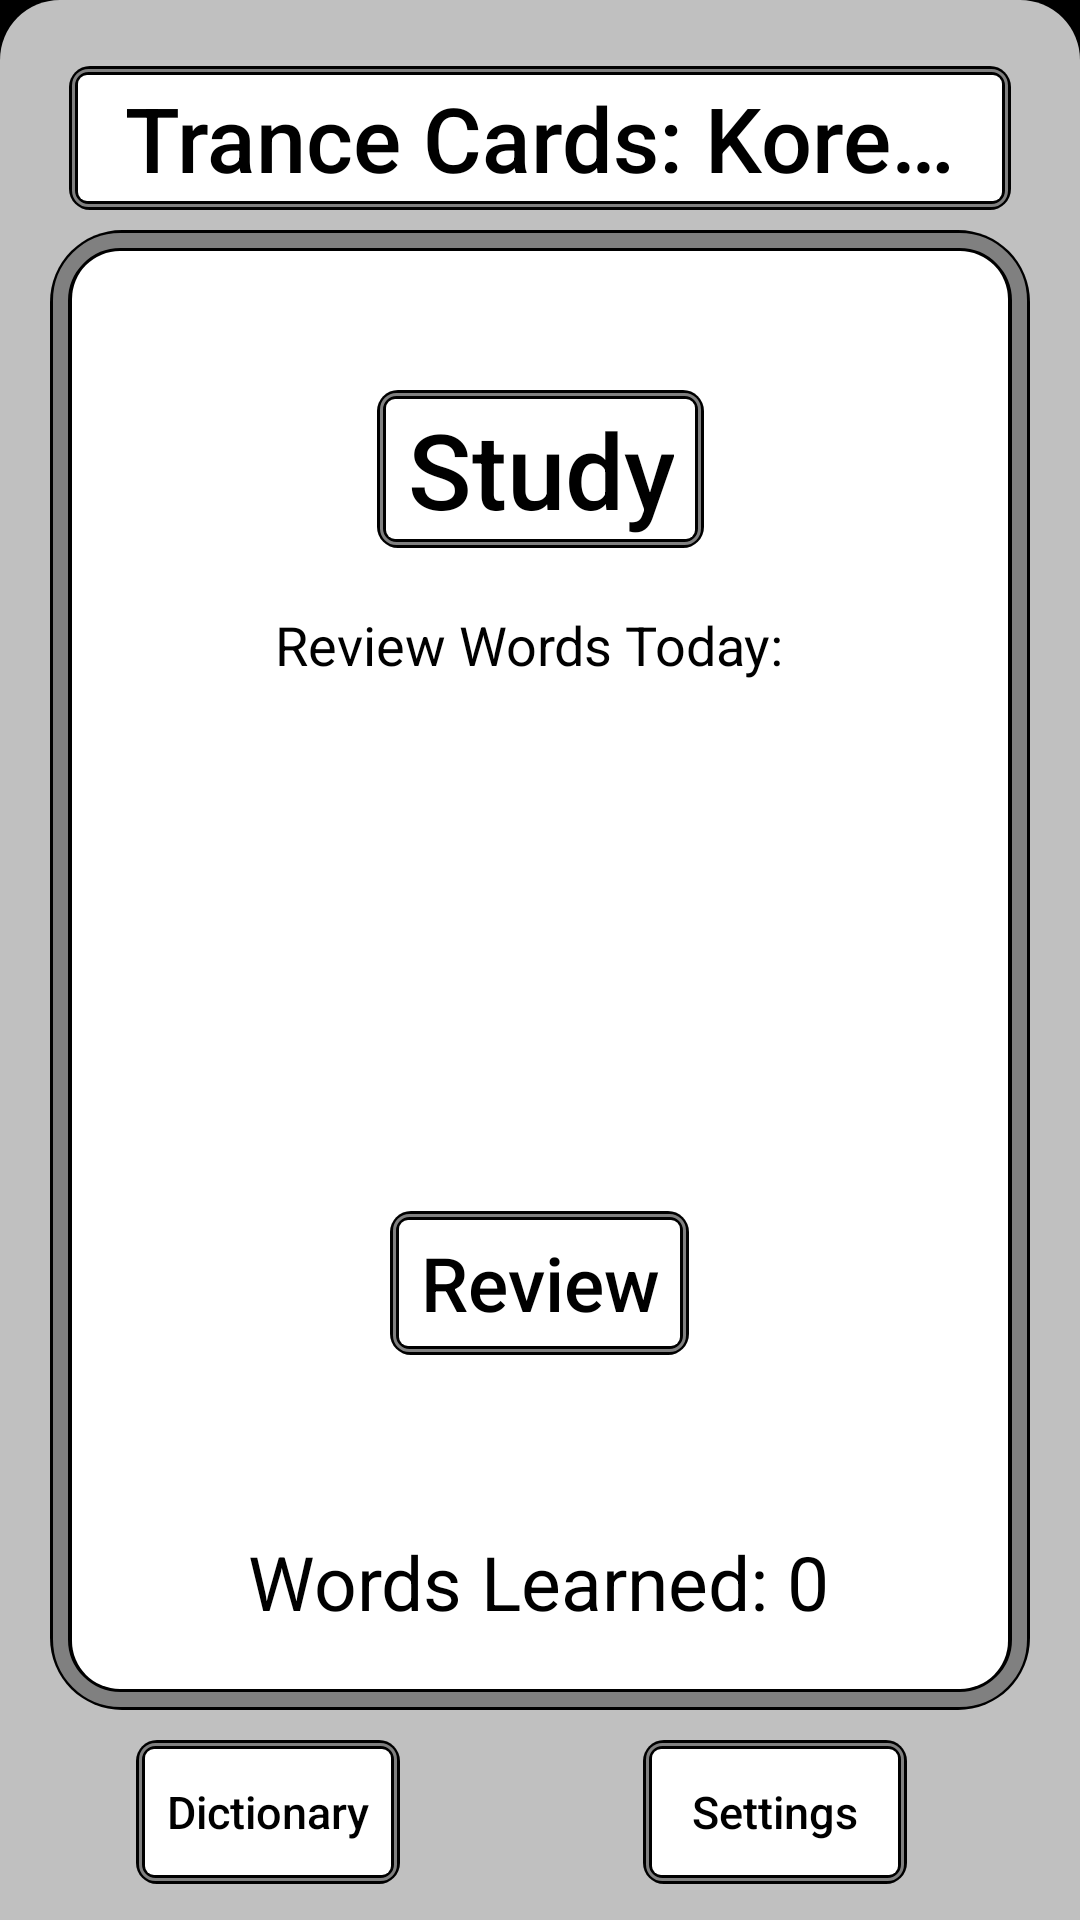

This screen was rendered from an Android layout file. Write that file and the resources it references.
<!-- AndroidManifest.xml: application theme AppTheme -->
<!-- res/layout/test_layout.xml -->
<?xml version="1.0" encoding="utf-8"?>
<android.support.constraint.ConstraintLayout xmlns:android="http://schemas.android.com/apk/res/android"
    xmlns:app="http://schemas.android.com/apk/res-auto"
    xmlns:tools="http://schemas.android.com/tools"
    android:layout_width="match_parent"
    android:layout_height="match_parent"
    android:background="@drawable/grey_background"
    android:id="@+id/testLayout">

    <Button
        android:id="@+id/StudyButton"
        style="@style/ButtonBorder.Accent"
        android:layout_width="wrap_content"
        android:layout_height="wrap_content"
        android:layout_marginStart="8dp"
        android:layout_marginLeft="8dp"
        android:layout_marginTop="60dp"
        android:layout_marginEnd="8dp"
        android:layout_marginRight="8dp"
        android:paddingHorizontal="10dp"
        android:text="Study"
        android:textSize="35dp"
        android:visibility="visible"
        app:layout_constraintEnd_toEndOf="parent"
        app:layout_constraintStart_toStartOf="parent"
        app:layout_constraintTop_toBottomOf="@+id/titleView" />

    <Button
        android:id="@+id/DictionaryButton"
        style="@style/ButtonBorder.Accent"
        android:layout_width="wrap_content"
        android:layout_height="wrap_content"
        android:layout_marginTop="8dp"
        android:paddingHorizontal="10dp"
        android:text="Dictionary"
        android:textSize="15dp"
        android:visibility="visible"
        app:layout_constraintBottom_toBottomOf="parent"
        app:layout_constraintEnd_toEndOf="parent"
        app:layout_constraintHorizontal_bias="0.099"
        app:layout_constraintStart_toStartOf="parent"
        app:layout_constraintTop_toBottomOf="@+id/infoText"
        app:layout_constraintVertical_bias="1.0" />

    <Button
        android:id="@+id/SettingsButton"
        style="@style/ButtonBorder.Accent"
        android:layout_width="wrap_content"
        android:layout_height="wrap_content"
        android:text="Settings"
        android:textSize="15dp"
        android:visibility="visible"
        app:layout_constraintBottom_toBottomOf="@+id/DictionaryButton"
        app:layout_constraintEnd_toEndOf="parent"
        app:layout_constraintHorizontal_bias="0.7"
        app:layout_constraintStart_toEndOf="@+id/DictionaryButton"
        app:layout_constraintTop_toTopOf="@+id/DictionaryButton" />

    <TextView
        android:id="@+id/wordsLearnedText"
        android:layout_width="wrap_content"
        android:layout_height="0dp"
        android:layout_marginStart="8dp"
        android:layout_marginLeft="8dp"
        android:layout_marginEnd="8dp"
        android:layout_marginRight="8dp"
        android:layout_marginBottom="36dp"
        android:clickable="false"
        android:text="Words Learned: 0"
        android:textColor="@color/Black"
        android:textSize="25dp"
        app:layout_constraintBottom_toTopOf="@+id/DictionaryButton"
        app:layout_constraintEnd_toEndOf="parent"
        app:layout_constraintHorizontal_bias="0.497"
        app:layout_constraintStart_toStartOf="parent" />

    <TextView
        android:id="@+id/infoText"
        android:layout_width="wrap_content"
        android:layout_height="wrap_content"
        android:layout_marginStart="8dp"
        android:layout_marginLeft="8dp"
        android:layout_marginTop="20dp"
        android:layout_marginEnd="8dp"
        android:layout_marginRight="8dp"
        android:text="Review Words Today: "
        android:textColor="@color/Black"
        android:textSize="18dp"
        app:layout_constraintEnd_toEndOf="parent"
        app:layout_constraintHorizontal_bias="0.488"
        app:layout_constraintStart_toStartOf="parent"
        app:layout_constraintTop_toBottomOf="@+id/StudyButton" />

    <TextView
        android:id="@+id/titleView"
        style="@style/ButtonBorder.Accent"
        android:layout_width="wrap_content"
        android:layout_height="wrap_content"
        android:layout_marginStart="8dp"
        android:layout_marginLeft="8dp"
        android:layout_marginEnd="8dp"
        android:layout_marginRight="8dp"
        android:text="Trance Cards: Korean"
        android:textColor="@color/Black"
        android:paddingHorizontal="15dp"
        android:textSize="30dp"
        app:layout_constraintEnd_toEndOf="parent"
        app:layout_constraintStart_toStartOf="parent"
        app:layout_constraintTop_toTopOf="parent" />

    <Button
        android:id="@+id/reviewButton"
        style="@style/ButtonBorder.Accent"
        android:layout_width="wrap_content"
        android:layout_height="wrap_content"
        android:layout_marginTop="8dp"
        android:layout_marginBottom="8dp"
        android:text="Review"
        android:textSize="25dp"
        android:paddingHorizontal="10dp"
        app:layout_constraintBottom_toBottomOf="parent"
        app:layout_constraintEnd_toEndOf="@+id/wordsLearnedText"
        app:layout_constraintStart_toStartOf="@+id/wordsLearnedText"
        app:layout_constraintTop_toBottomOf="@+id/infoText" />

    <Button
        android:id="@+id/conjugationButton"
        android:layout_width="wrap_content"
        android:layout_height="wrap_content"
        android:layout_marginStart="8dp"
        android:layout_marginLeft="8dp"
        android:layout_marginTop="8dp"
        android:layout_marginEnd="8dp"
        android:layout_marginRight="8dp"
        android:layout_marginBottom="8dp"
        android:text="Conjugation"
        android:visibility="gone"
        style="@style/ButtonBorder.Accent"
        android:paddingHorizontal="10dp"
        app:layout_constraintBottom_toTopOf="@+id/reviewButton"
        app:layout_constraintEnd_toEndOf="parent"
        app:layout_constraintStart_toStartOf="parent"
        app:layout_constraintTop_toBottomOf="@+id/infoText" />


</android.support.constraint.ConstraintLayout>
<!-- resources referenced by this layout -->
<resources>
  <color name="Black">#000000</color>
  <style name="ButtonBorder.Accent">
          <item name="android:background">@drawable/button_click</item>
          <item name="android:textColor">@color/Black</item>
          <item name="android:textAllCaps">false</item>
          <item name="android:textSize">16sp</item>
          <item name="android:singleLine">true</item>
      </style>
  <style name="AppTheme" parent="Theme.AppCompat.Light.NoActionBar">
          
          <item name="colorPrimary">@color/Black</item>
          <item name="colorPrimaryDark">@color/Black</item>
          <item name="actionMenuTextColor">@color/Black</item>
          <item name="colorAccent">@color/White</item>
      </style>
  <!-- drawable button_click (drawable) -->
  <?xml version="1.0" encoding="UTF-8"?>
  <selector
      xmlns:android="http://schemas.android.com/apk/res/android">
      <item android:state_focused="true" android:state_pressed="false" android:drawable="@drawable/bg_btn_outline" />
      <item android:state_focused="true" android:state_pressed="true" android:drawable="@drawable/bg_btn_outline_2" />
      <item android:state_focused="false" android:state_pressed="true" android:drawable="@drawable/bg_btn_outline_2"/>
      <item android:drawable="@drawable/bg_btn_outline" />
  </selector>
  <color name="White">#FFFFFF</color>
  <!-- drawable bg_btn_outline (drawable) -->
  <layer-list xmlns:android="http://schemas.android.com/apk/res/android">
      <item>
          <shape android:shape="rectangle">
  
              <solid android:color="@color/colorTransparent"/>
  
          </shape>
      </item>
      <item>
          <shape android:shape="rectangle">
              <corners android:radius="7dp"/>
              <padding android:left="0dp" android:right="0dp" android:top="0dp" android:bottom="0dp"/>
              <solid android:color="@color/Black"/>
  
          </shape>
      </item>
      <item android:top="1dp" android:bottom="1dp" android:left="1dp" android:right="1dp">
          <shape android:shape="rectangle">
              <corners android:radius="5dp"/>
              <padding android:left="2dp" android:right="2dp" android:top="2dp" android:bottom="2dp"/>
              <stroke android:width="1dp" android:color="#808080"/>
          </shape>
      </item>
      <item android:top="1dp" android:bottom="1dp" android:left="1dp" android:right="1dp">
          <shape android:shape="rectangle">
              <corners android:radius="3dp"/>
              <padding android:left="0dp" android:right="0dp" android:top="0dp" android:bottom="0dp"/>
              <solid android:color="@color/Black"/>
  
          </shape>
      </item>
      <item android:top="1dp" android:bottom="1dp" android:left="1dp" android:right="1dp">
          <shape android:shape="rectangle">
              <corners android:radius="3dp"/>
              <padding android:left="1dp" android:right="1dp" android:top="1dp" android:bottom="1dp"/>
              <solid android:color="@color/White"/>
  
          </shape>
      </item>
  </layer-list>
  <color name="colorTransparent">#00000000</color>
  <color name="CremeGrey">#C0C0C0</color>
</resources>
